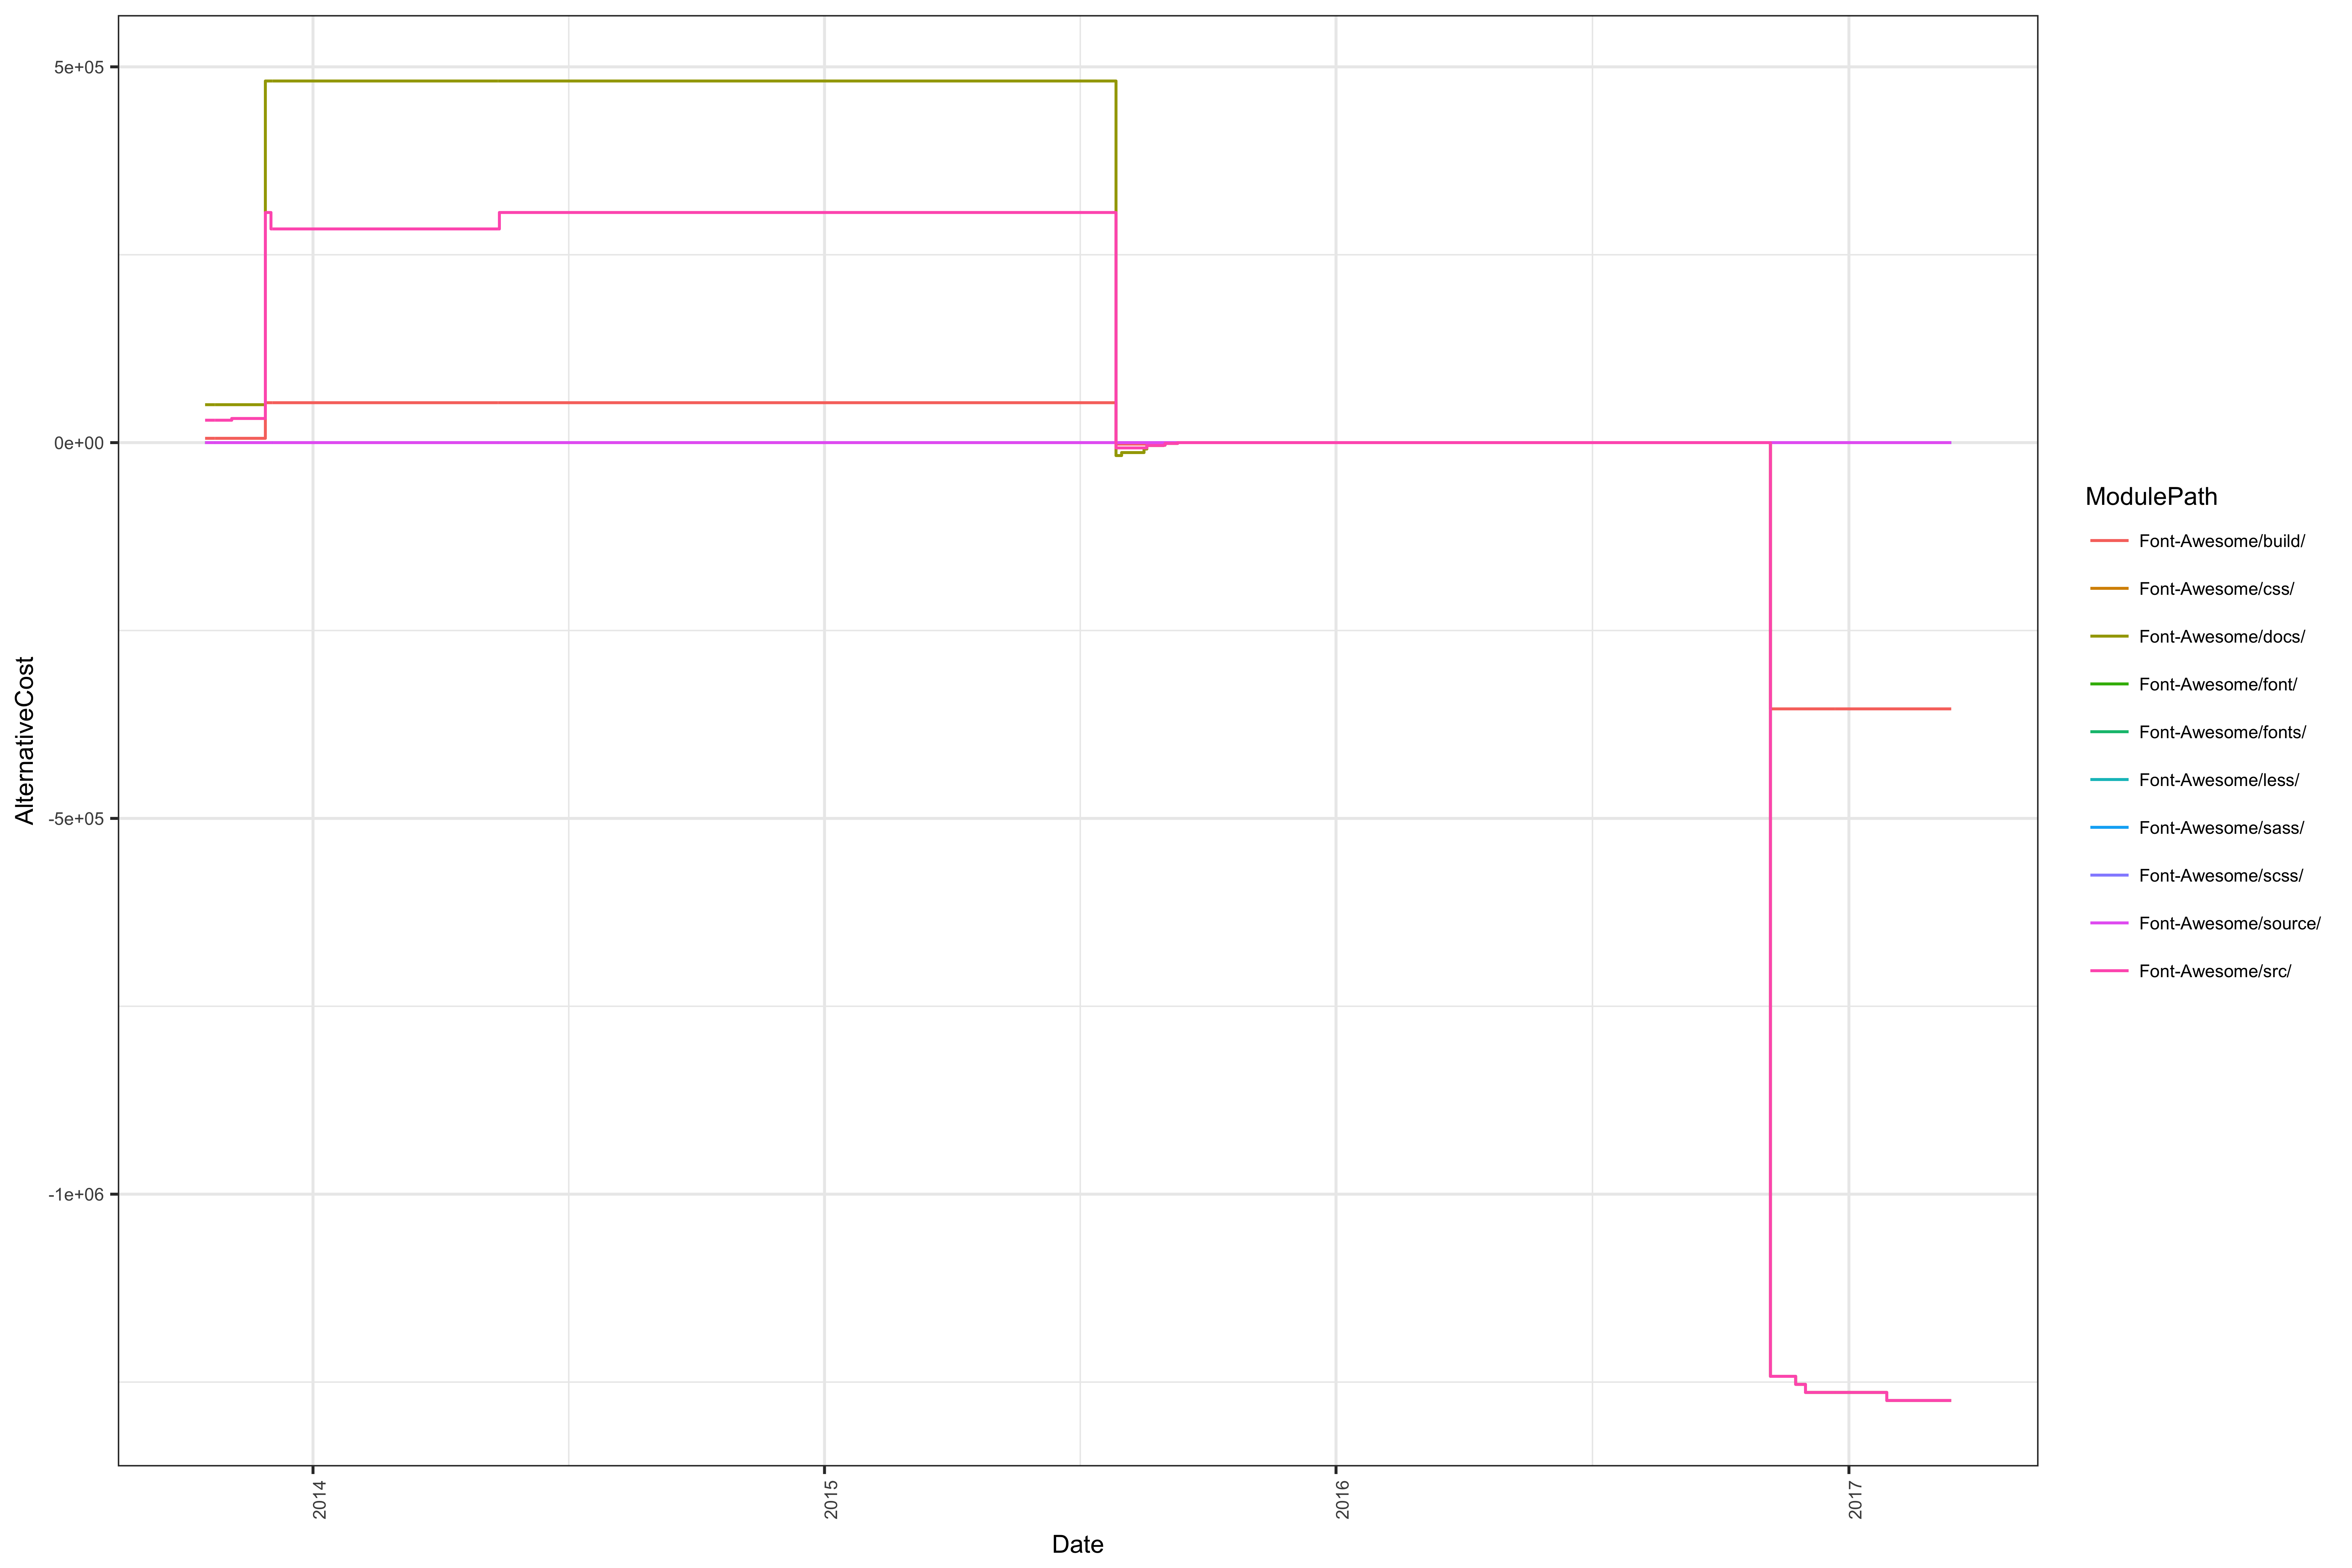

Source data for this figure (header and first rows):
; Date; ModulePath; ModuleLevel; AlternativeCost
1; 2013-10-16; Font-Awesome/build/; 2; 68832
2; 2013-10-18; Font-Awesome/build/; 2; 17208
3; 2013-10-19; Font-Awesome/build/; 2; 51624
4; 2013-10-20; Font-Awesome/build/; 2; 28680
5; 2013-10-21; Font-Awesome/build/; 2; 22944
6; 2013-10-22; Font-Awesome/build/; 2; 40152
7; 2013-10-23; Font-Awesome/build/; 2; 80304
8; 2013-10-24; Font-Awesome/build/; 2; 40152
9; 2013-10-25; Font-Awesome/build/; 2; 22944
10; 2013-10-26; Font-Awesome/build/; 2; 11472
11; 2013-10-27; Font-Awesome/build/; 2; 5736
12; 2013-11-04; Font-Awesome/build/; 2; 68832
13; 2013-11-05; Font-Awesome/build/; 2; 17208
14; 2013-11-17; Font-Awesome/build/; 2; 5736
15; 2013-11-18; Font-Awesome/build/; 2; 11472
16; 2013-11-19; Font-Awesome/build/; 2; 5737
17; 2013-11-27; Font-Awesome/build/; 2; 28680
18; 2013-11-28; Font-Awesome/build/; 2; 265585
19; 2013-12-02; Font-Awesome/build/; 2; 159351
20; 2013-12-03; Font-Awesome/build/; 2; 159351
21; 2013-12-05; Font-Awesome/build/; 2; 53117
22; 2014-01-08; Font-Awesome/build/; 2; 53117
23; 2014-01-09; Font-Awesome/build/; 2; 53117
24; 2014-01-18; Font-Awesome/build/; 2; 106234
25; 2014-01-22; Font-Awesome/build/; 2; 53117
26; 2014-01-29; Font-Awesome/build/; 2; 53117
27; 2014-01-30; Font-Awesome/build/; 2; 106234
28; 2014-02-03; Font-Awesome/build/; 2; 106234
29; 2014-03-25; Font-Awesome/build/; 2; 53117
30; 2014-03-26; Font-Awesome/build/; 2; 53117
31; 2014-04-10; Font-Awesome/build/; 2; 106234
32; 2014-04-15; Font-Awesome/build/; 2; 53117
33; 2014-04-18; Font-Awesome/build/; 2; 53117
34; 2014-04-26; Font-Awesome/build/; 2; 637404
35; 2014-04-27; Font-Awesome/build/; 2; 53117
36; 2014-05-09; Font-Awesome/build/; 2; 106234
37; 2014-05-13; Font-Awesome/build/; 2; 849872
38; 2014-05-14; Font-Awesome/build/; 2; 796755
39; 2015-07-28; Font-Awesome/build/; 2; -21516
40; 2015-07-29; Font-Awesome/build/; 2; -1956
41; 2015-07-30; Font-Awesome/build/; 2; -1956
42; 2015-07-31; Font-Awesome/build/; 2; -1956
43; 2015-08-01; Font-Awesome/build/; 2; -1956
44; 2015-08-02; Font-Awesome/build/; 2; -1956
45; 2015-08-17; Font-Awesome/build/; 2; -3912
46; 2015-08-19; Font-Awesome/build/; 2; -5868
47; 2015-08-31; Font-Awesome/build/; 2; -3912
48; 2015-09-01; Font-Awesome/build/; 2; -13996
49; 2015-09-10; Font-Awesome/build/; 2; 0
50; 2015-09-11; Font-Awesome/build/; 2; 0
51; 2015-09-13; Font-Awesome/build/; 2; 0
52; 2015-09-14; Font-Awesome/build/; 2; 0
53; 2015-10-07; Font-Awesome/build/; 2; 0
54; 2015-10-08; Font-Awesome/build/; 2; 0
55; 2015-10-25; Font-Awesome/build/; 2; 0
56; 2015-11-02; Font-Awesome/build/; 2; 0
57; 2015-11-04; Font-Awesome/build/; 2; 0
58; 2015-11-05; Font-Awesome/build/; 2; 0
59; 2015-11-19; Font-Awesome/build/; 2; 0
60; 2015-11-20; Font-Awesome/build/; 2; 0
... 1,460 more rows
